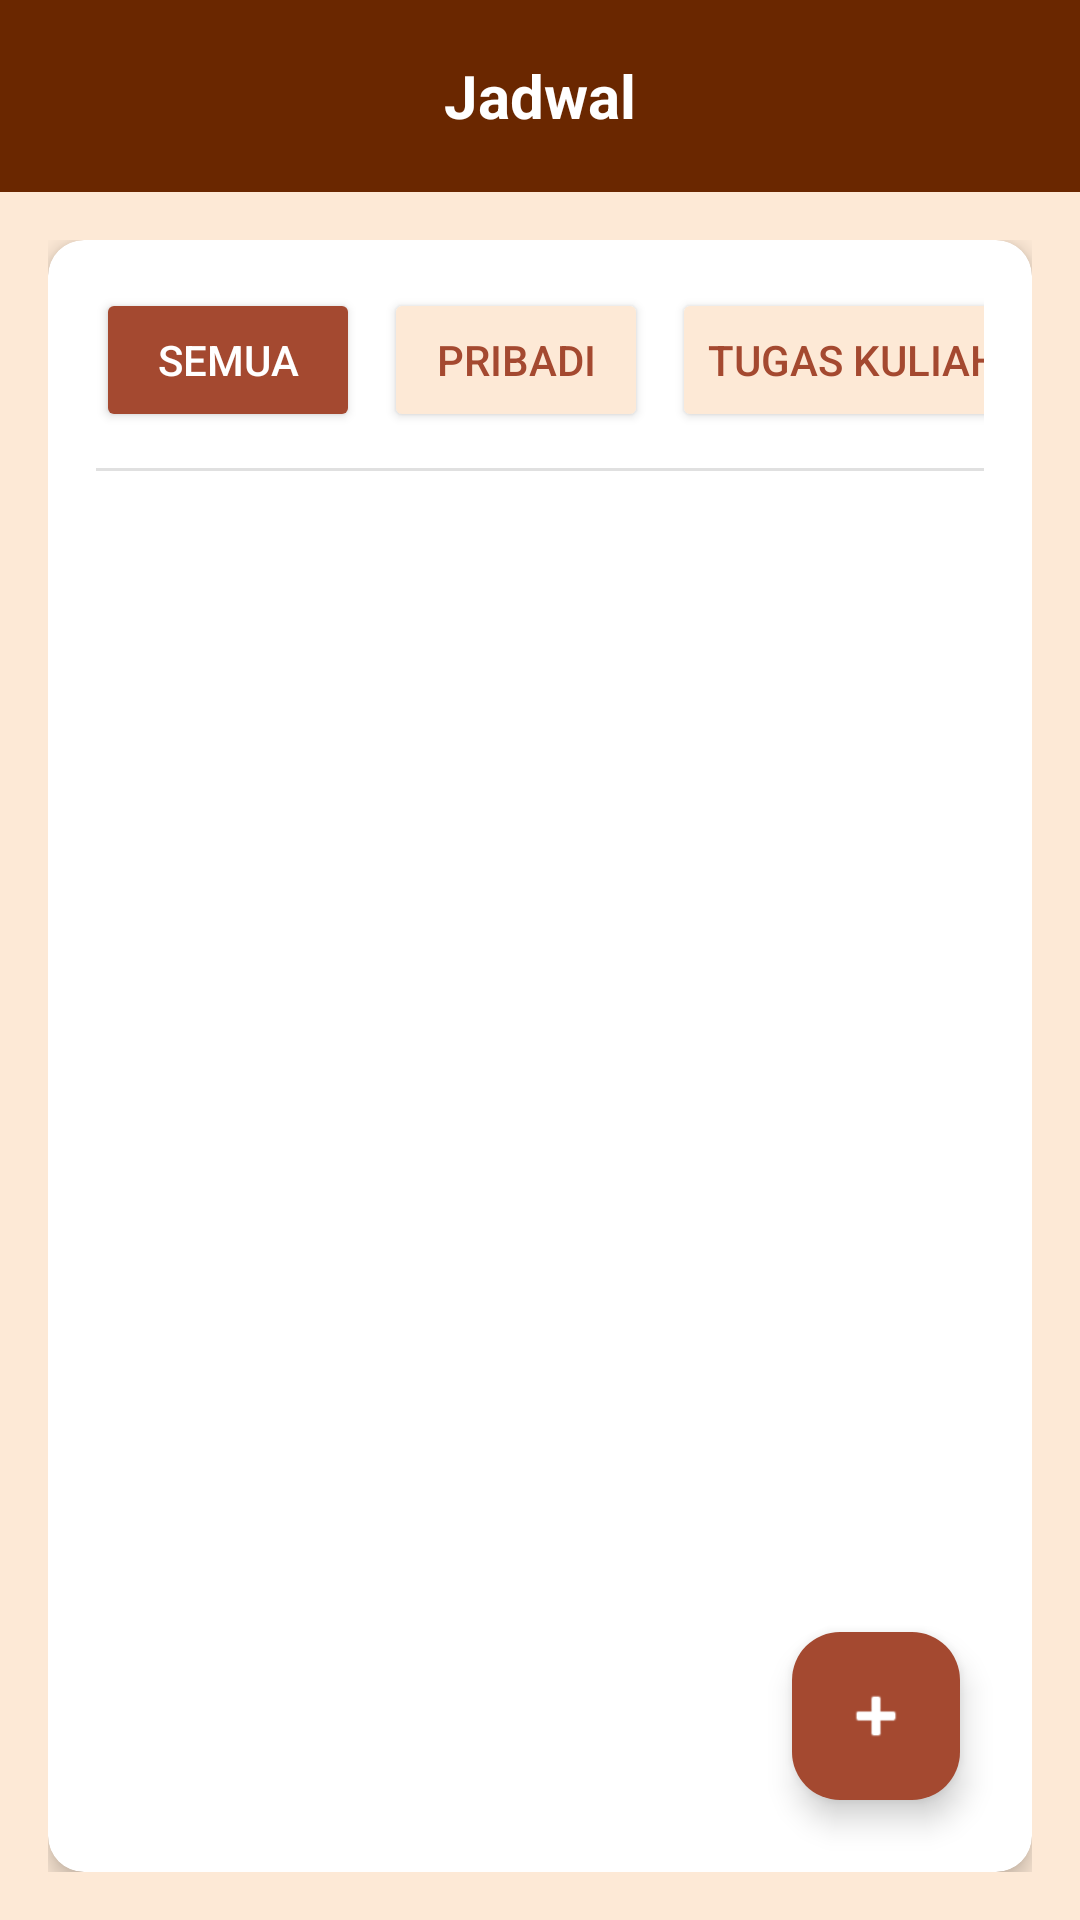

This screen was rendered from an Android layout file. Write that file and the resources it references.
<!-- AndroidManifest.xml: application theme Theme.Jadwalin -->
<!-- res/layout/fragment_jadwal.xml -->
<?xml version="1.0" encoding="utf-8"?>
<LinearLayout xmlns:android="http://schemas.android.com/apk/res/android"
    xmlns:app="http://schemas.android.com/apk/res-auto"
    android:layout_width="match_parent"
    android:layout_height="match_parent"
    android:orientation="vertical"
    android:background="#FDE9D6">

    <androidx.appcompat.widget.Toolbar
        android:id="@+id/toolbar"
        android:layout_width="match_parent"
        android:layout_height="?attr/actionBarSize"
        android:background="#6A2700"
        android:elevation="4dp">
        <TextView
            android:layout_width="wrap_content"
            android:layout_height="wrap_content"
            android:layout_gravity="center"
            android:text="Jadwal"
            android:textColor="#FFFFFF"
            android:textSize="20sp"
            android:textStyle="bold" />
    </androidx.appcompat.widget.Toolbar>

    <RelativeLayout
        android:layout_width="match_parent"
        android:layout_height="match_parent"
        android:padding="16dp">

        <androidx.cardview.widget.CardView
            android:layout_width="match_parent"
            android:layout_height="match_parent"
            app:cardCornerRadius="12dp"
            app:cardElevation="4dp"
            android:backgroundTint="#FFFFFF">

            <LinearLayout
                android:layout_width="match_parent"
                android:layout_height="match_parent"
                android:orientation="vertical"
                android:padding="16dp">

                <HorizontalScrollView
                    android:id="@+id/menuScrollView"
                    android:layout_width="match_parent"
                    android:layout_height="wrap_content"
                    android:scrollbars="none"
                    android:layout_marginBottom="12dp">

                    <LinearLayout
                        android:layout_width="wrap_content"
                        android:layout_height="wrap_content"
                        android:orientation="horizontal">

                        <Button
                            android:id="@+id/btnAll"
                            android:layout_width="wrap_content"
                            android:layout_height="wrap_content"
                            android:layout_marginEnd="8dp"
                            android:backgroundTint="#A44930"
                            android:text="Semua"
                            android:textColor="#FFFFFF" />

                        <Button
                            android:id="@+id/btnPersonal"
                            android:layout_width="wrap_content"
                            android:layout_height="wrap_content"
                            android:layout_marginEnd="8dp"
                            android:backgroundTint="#FDE9D6"
                            android:text="Pribadi"
                            android:textColor="#A44930" />

                        <Button
                            android:id="@+id/btnCollege"
                            android:layout_width="wrap_content"
                            android:layout_height="wrap_content"
                            android:backgroundTint="#FDE9D6"
                            android:text="Tugas Kuliah"
                            android:textColor="#A44930" />
                    </LinearLayout>
                </HorizontalScrollView>

                <View
                    android:layout_width="match_parent"
                    android:layout_height="1dp"
                    android:background="#E0E0E0"
                    android:layout_marginBottom="12dp"/>

                <androidx.recyclerview.widget.RecyclerView
                    android:id="@+id/rvJadwalTugas"
                    android:layout_width="match_parent"
                    android:layout_height="match_parent" />

            </LinearLayout>
        </androidx.cardview.widget.CardView>

        <com.google.android.material.floatingactionbutton.FloatingActionButton
            android:id="@+id/fabAddTask"
            android:layout_width="wrap_content"
            android:layout_height="wrap_content"
            android:layout_alignParentBottom="true"
            android:layout_alignParentEnd="true"
            android:layout_margin="24dp"
            android:src="@android:drawable/ic_input_add"
            app:backgroundTint="#A44930"
            app:tint="#FFFFFF" />

    </RelativeLayout>

</LinearLayout>
<!-- resources referenced by this layout -->
<resources>
  <style name="Theme.Jadwalin" parent="Theme.Material3.DayNight.NoActionBar">
          <item name="colorPrimary">@color/purple_500</item>
          <item name="colorPrimaryVariant">@color/purple_700</item>
          <item name="colorOnPrimary">@color/white</item>
          <item name="colorSecondary">@color/teal_200</item>
          <item name="colorSecondaryVariant">@color/teal_700</item>
          <item name="colorOnSecondary">@color/black</item>
          <item name="android:statusBarColor">?attr/colorPrimaryVariant</item>
      </style>
  <!-- not gathered from this repository: default colours our renderer supplied (Android Studio template values) -->
  <color name="purple_500">#FF6200EE</color>
  <color name="purple_700">#FF3700B3</color>
  <color name="teal_200">#FF03DAC5</color>
  <color name="teal_700">#FF018786</color>
  <color name="black">#FF000000</color>
  <color name="white">#FFFFFFFF</color>
</resources>
